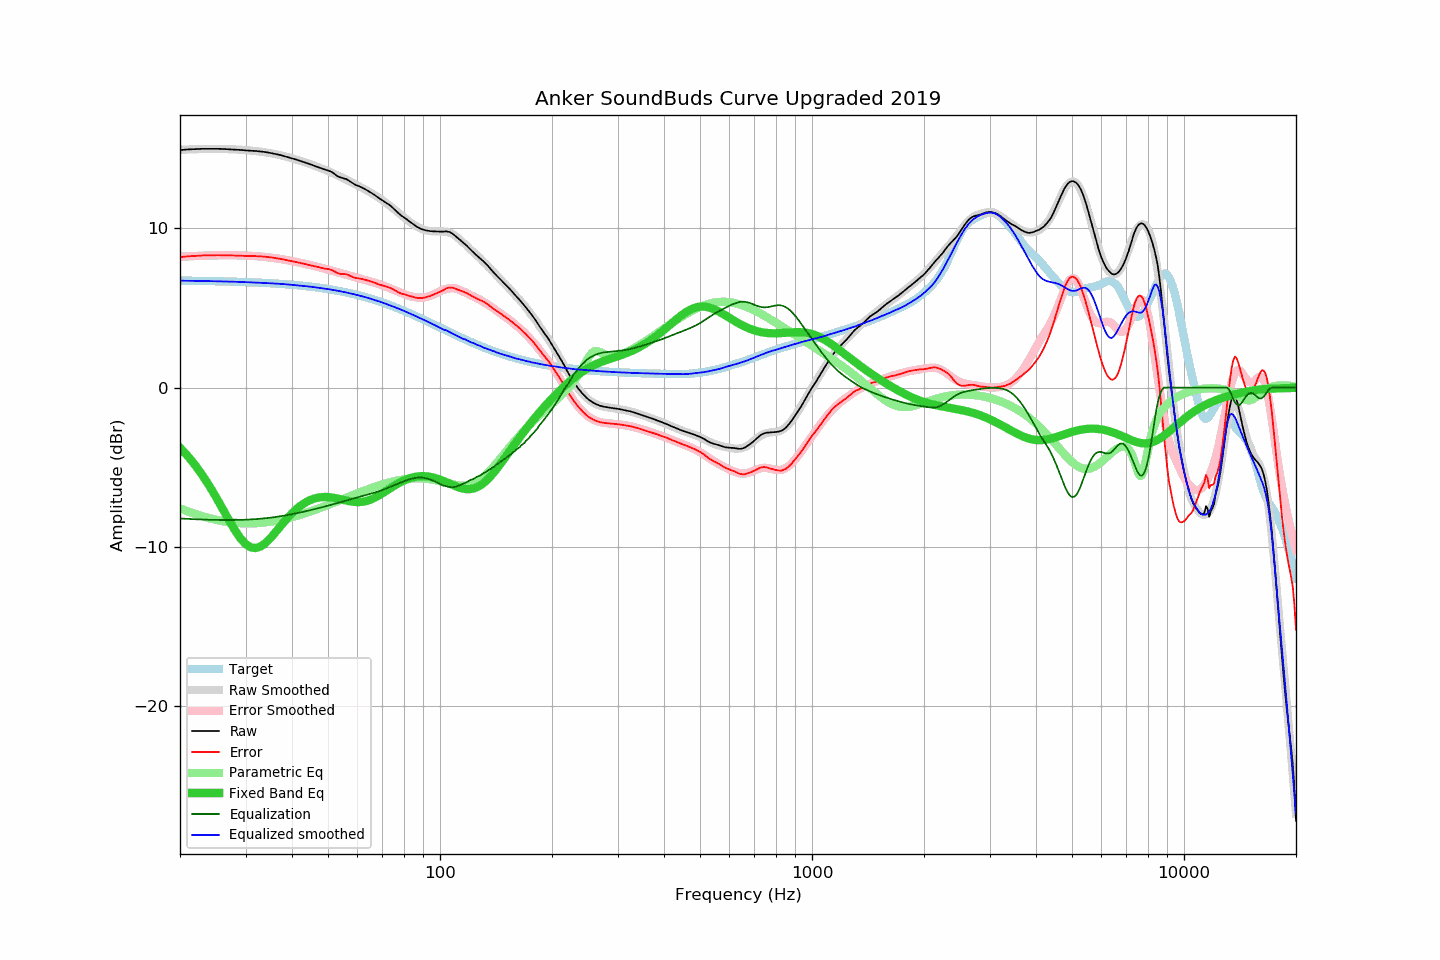

The file beside this chart, header and first rows:
frequency, raw, error, smoothed, error_smoothed, equalization, parametric_eq, equalized_raw, equalized_smoothed, target
20, 14.91, 8.19, 14.92, 8.21, -8.21, -3.77, 6.70, 6.71, 6.72
21, 14.95, 8.24, 14.94, 8.24, -8.24, -4.30, 6.71, 6.71, 6.71
22, 14.97, 8.26, 14.96, 8.26, -8.26, -4.88, 6.71, 6.70, 6.70
23, 14.99, 8.29, 14.97, 8.28, -8.28, -5.51, 6.71, 6.69, 6.69
24, 14.99, 8.30, 14.98, 8.29, -8.29, -6.18, 6.69, 6.68, 6.69
25, 14.99, 8.31, 14.98, 8.30, -8.30, -6.87, 6.68, 6.68, 6.68
26, 14.98, 8.31, 14.97, 8.31, -8.31, -7.58, 6.67, 6.67, 6.67
27, 14.96, 8.30, 14.96, 8.31, -8.31, -8.26, 6.65, 6.66, 6.66
28, 14.94, 8.29, 14.95, 8.31, -8.31, -8.89, 6.63, 6.64, 6.65
29, 14.92, 8.28, 14.93, 8.30, -8.30, -9.42, 6.62, 6.63, 6.64
30, 14.89, 8.26, 14.91, 8.29, -8.29, -9.81, 6.60, 6.62, 6.62
31, 14.87, 8.26, 14.88, 8.27, -8.27, -10.03, 6.60, 6.61, 6.61
32, 14.85, 8.25, 14.84, 8.25, -8.25, -10.07, 6.60, 6.59, 6.60
33, 14.82, 8.23, 14.80, 8.23, -8.23, -9.96, 6.59, 6.58, 6.58
34, 14.78, 8.21, 14.76, 8.20, -8.20, -9.74, 6.58, 6.56, 6.57
35, 14.73, 8.18, 14.71, 8.16, -8.16, -9.45, 6.56, 6.55, 6.55
36, 14.67, 8.13, 14.66, 8.13, -8.13, -9.12, 6.54, 6.53, 6.53
37, 14.61, 8.09, 14.60, 8.08, -8.08, -8.78, 6.52, 6.51, 6.51
38, 14.54, 8.04, 14.53, 8.04, -8.04, -8.46, 6.50, 6.50, 6.50
39, 14.46, 7.98, 14.47, 7.99, -7.99, -8.16, 6.47, 6.47, 6.48
40, 14.39, 7.93, 14.39, 7.94, -7.94, -7.89, 6.44, 6.45, 6.45
41, 14.32, 7.88, 14.32, 7.89, -7.89, -7.65, 6.42, 6.42, 6.43
42, 14.24, 7.83, 14.24, 7.84, -7.84, -7.45, 6.40, 6.40, 6.41
43, 14.16, 7.77, 14.17, 7.79, -7.79, -7.28, 6.37, 6.38, 6.39
44, 14.08, 7.72, 14.09, 7.73, -7.73, -7.14, 6.34, 6.36, 6.36
45, 14.00, 7.66, 14.01, 7.68, -7.68, -7.04, 6.32, 6.33, 6.33
46, 13.92, 7.61, 13.92, 7.62, -7.62, -6.96, 6.29, 6.30, 6.31
47, 13.84, 7.56, 13.84, 7.57, -7.57, -6.90, 6.27, 6.27, 6.28
48, 13.76, 7.51, 13.76, 7.52, -7.52, -6.87, 6.24, 6.24, 6.25
49, 13.69, 7.47, 13.68, 7.46, -7.46, -6.86, 6.23, 6.22, 6.22
50, 13.63, 7.44, 13.59, 7.41, -7.41, -6.87, 6.22, 6.18, 6.19
51, 13.55, 7.39, 13.50, 7.35, -7.35, -6.89, 6.20, 6.15, 6.15
52, 13.42, 7.30, 13.41, 7.30, -7.30, -6.92, 6.12, 6.12, 6.12
53, 13.27, 7.18, 13.32, 7.24, -7.24, -6.96, 6.03, 6.08, 6.08
54, 13.19, 7.14, 13.23, 7.19, -7.19, -7.00, 6.00, 6.04, 6.05
55, 13.14, 7.13, 13.14, 7.13, -7.13, -7.05, 6.00, 6.01, 6.01
56, 13.09, 7.11, 13.05, 7.08, -7.08, -7.09, 6.01, 5.97, 5.97
57, 12.98, 7.04, 12.96, 7.03, -7.03, -7.13, 5.95, 5.93, 5.93
58, 12.86, 6.96, 12.87, 6.98, -6.98, -7.15, 5.88, 5.89, 5.89
59, 12.75, 6.89, 12.78, 6.93, -6.93, -7.17, 5.81, 5.85, 5.85
60, 12.68, 6.87, 12.69, 6.89, -6.89, -7.18, 5.79, 5.80, 5.81
61, 12.61, 6.84, 12.60, 6.84, -6.84, -7.18, 5.76, 5.76, 5.77
62, 12.53, 6.80, 12.52, 6.80, -6.80, -7.16, 5.73, 5.72, 5.72
63, 12.45, 6.77, 12.43, 6.75, -6.75, -7.13, 5.69, 5.68, 5.68
64, 12.35, 6.71, 12.34, 6.71, -6.71, -7.09, 5.64, 5.63, 5.63
65, 12.26, 6.67, 12.24, 6.66, -6.66, -7.03, 5.59, 5.58, 5.59
66, 12.16, 6.62, 12.15, 6.62, -6.62, -6.96, 5.54, 5.53, 5.54
67, 12.06, 6.57, 12.06, 6.57, -6.57, -6.89, 5.48, 5.49, 5.49
68, 11.95, 6.50, 11.97, 6.52, -6.52, -6.81, 5.42, 5.44, 5.44
69, 11.85, 6.45, 11.87, 6.47, -6.47, -6.72, 5.37, 5.39, 5.39
70, 11.76, 6.41, 11.76, 6.42, -6.42, -6.63, 5.33, 5.34, 5.34
71, 11.66, 6.36, 11.66, 6.37, -6.37, -6.54, 5.29, 5.29, 5.29
72, 11.57, 6.32, 11.55, 6.31, -6.31, -6.45, 5.25, 5.23, 5.24
73, 11.48, 6.29, 11.44, 6.26, -6.26, -6.36, 5.22, 5.18, 5.19
74, 11.37, 6.23, 11.33, 6.20, -6.20, -6.27, 5.17, 5.13, 5.14
75, 11.24, 6.15, 11.22, 6.14, -6.14, -6.19, 5.09, 5.08, 5.09
76, 11.11, 6.07, 11.11, 6.09, -6.09, -6.10, 5.02, 5.03, 5.03
77, 10.99, 6.01, 11.01, 6.03, -6.03, -6.03, 4.96, 4.98, 4.98
78, 10.87, 5.94, 10.90, 5.98, -5.98, -5.96, 4.89, 4.93, 4.93
79, 10.77, 5.89, 10.79, 5.92, -5.92, -5.89, 4.85, 4.87, 4.87
... 553 more rows
